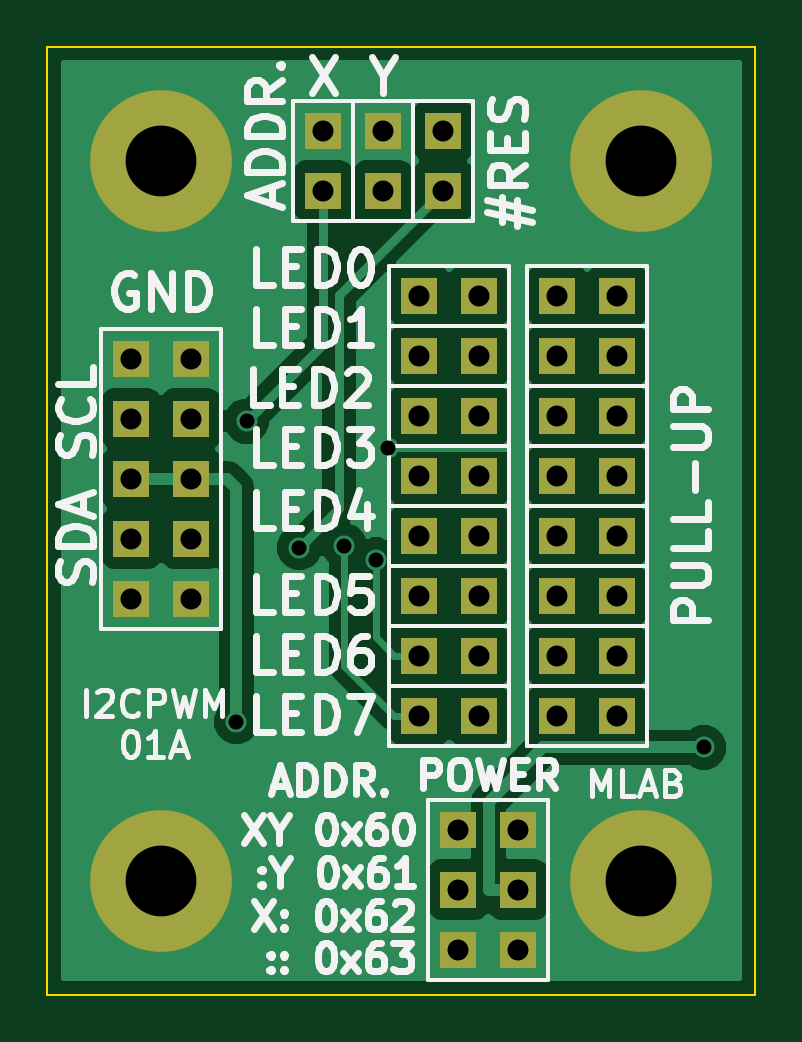
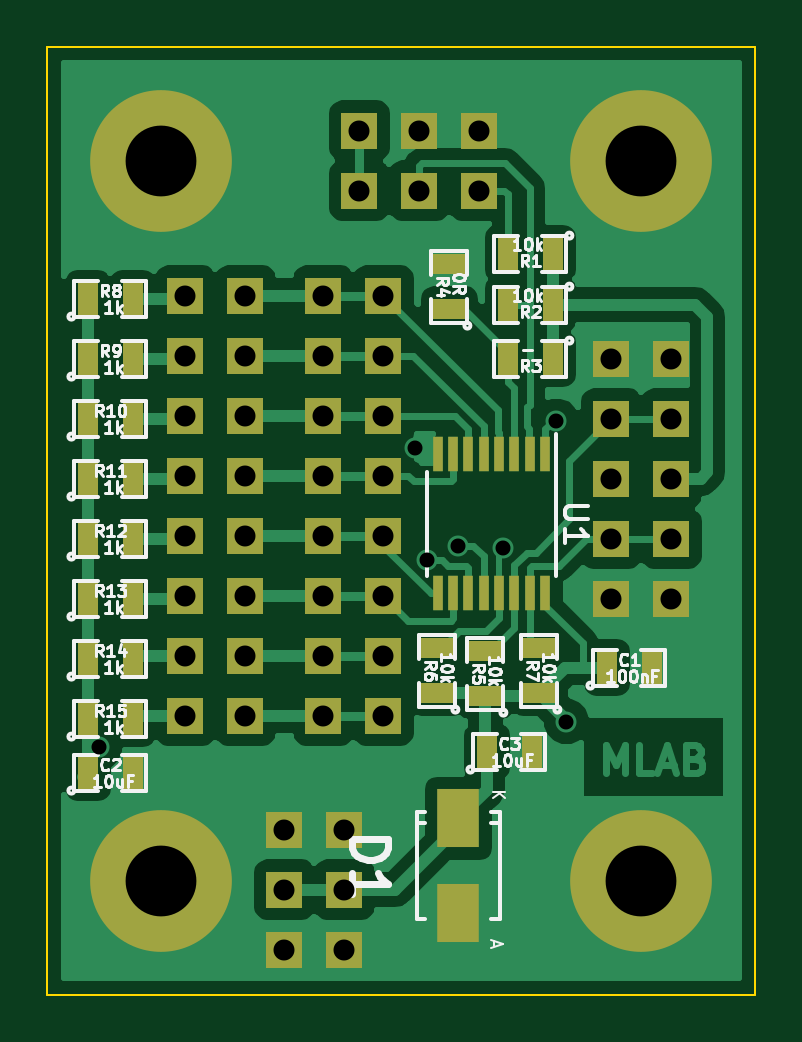
Circuit board: 8 layer files. Board 30.0 x 40.1 mm.
- bottom_copper: I2CPWM01A-B_Cu.gbr (44068 bytes)
- bottom_mask: I2CPWM01A-B_Mask.gbr (3345 bytes)
- bottom_silk: I2CPWM01A-B_SilkS.gbr (50284 bytes)
- outline: I2CPWM01A-Edge_Cuts.gbr (530 bytes)
- top_copper: I2CPWM01A-F_Cu.gbr (38073 bytes)
- top_mask: I2CPWM01A-F_Mask.gbr (1823 bytes)
- top_silk: I2CPWM01A-F_SilkS.gbr (50584 bytes)
- drill: I2CPWM01A.drl (1112 bytes)

=== bottom_copper: I2CPWM01A-B_Cu.gbr (44068 bytes, source omitted) ===
=== bottom_mask: I2CPWM01A-B_Mask.gbr ===
G04 This is an RS-274x file exported by *
G04 gerbv version 2.6.1 *
G04 More information is available about gerbv at *
G04 http://gerbv.geda-project.org/ *
G04 --End of header info--*
%MOIN*%
%FSLAX34Y34*%
%IPPOS*%
G04 --Define apertures--*
%ADD10C,0.0118*%
%ADD11R,0.0600X0.0600*%
%ADD12R,0.0350X0.0550*%
%ADD13C,0.2362*%
%ADD14R,0.0177X0.0591*%
%ADD15R,0.0550X0.0350*%
%ADD16R,0.0709X0.0984*%
G04 --Start main section--*
G54D11*
G01X0007950Y0000850D03*
G01X0006950Y0000850D03*
G01X0007950Y0001850D03*
G01X0006950Y0001850D03*
G01X0007950Y0002850D03*
G01X0006950Y0002850D03*
G01X0008600Y0010750D03*
G01X0009600Y0010750D03*
G54D12*
G01X0004575Y0004150D03*
G01X0003825Y0004150D03*
G54D13*
G01X0010000Y0014000D03*
G54D14*
G01X0003604Y0009111D03*
G01X0003860Y0009111D03*
G01X0004116Y0009111D03*
G01X0004372Y0009111D03*
G01X0004628Y0009111D03*
G01X0004884Y0009111D03*
G01X0005140Y0009111D03*
G01X0005396Y0009111D03*
G01X0005396Y0006789D03*
G01X0005140Y0006789D03*
G01X0004884Y0006789D03*
G01X0004628Y0006789D03*
G01X0004372Y0006789D03*
G01X0004116Y0006789D03*
G01X0003860Y0006789D03*
G01X0003604Y0006789D03*
G54D12*
G01X0011225Y0004700D03*
G01X0010475Y0004700D03*
G01X0011225Y0005700D03*
G01X0010475Y0005700D03*
G01X0011225Y0006700D03*
G01X0010475Y0006700D03*
G01X0011225Y0007700D03*
G01X0010475Y0007700D03*
G01X0011225Y0008700D03*
G01X0010475Y0008700D03*
G01X0011225Y0009700D03*
G01X0010475Y0009700D03*
G01X0011225Y0010700D03*
G01X0010475Y0010700D03*
G01X0011225Y0011700D03*
G01X0010475Y0011700D03*
G54D15*
G01X0003700Y0005125D03*
G01X0003700Y0005875D03*
G01X0005400Y0005125D03*
G01X0005400Y0005875D03*
G01X0004600Y0005075D03*
G01X0004600Y0005825D03*
G01X0005200Y0011525D03*
G01X0005200Y0012275D03*
G54D12*
G01X0003475Y0010700D03*
G01X0004225Y0010700D03*
G01X0003475Y0011600D03*
G01X0004225Y0011600D03*
G01X0003475Y0012450D03*
G01X0004225Y0012450D03*
G54D13*
G01X0002000Y0014000D03*
G01X0010000Y0002000D03*
G01X0002000Y0002000D03*
G54D11*
G01X0006300Y0004750D03*
G01X0007300Y0004750D03*
G01X0006300Y0005750D03*
G01X0007300Y0005750D03*
G01X0006300Y0006750D03*
G01X0007300Y0006750D03*
G01X0006300Y0007750D03*
G01X0007300Y0007750D03*
G01X0006300Y0008750D03*
G01X0007300Y0008750D03*
G01X0006300Y0009750D03*
G01X0007300Y0009750D03*
G01X0006300Y0010750D03*
G01X0007300Y0010750D03*
G01X0006300Y0011750D03*
G01X0007300Y0011750D03*
G01X0008600Y0004750D03*
G01X0009600Y0004750D03*
G01X0008600Y0005750D03*
G01X0009600Y0005750D03*
G01X0008600Y0006750D03*
G01X0009600Y0006750D03*
G01X0008600Y0007750D03*
G01X0009600Y0007750D03*
G01X0008600Y0008750D03*
G01X0009600Y0008750D03*
G01X0008600Y0009750D03*
G01X0009600Y0009750D03*
G01X0008600Y0011750D03*
G01X0009600Y0011750D03*
G01X0006700Y0013500D03*
G01X0006700Y0014500D03*
G01X0002500Y0006700D03*
G01X0001500Y0006700D03*
G01X0002500Y0007700D03*
G01X0001500Y0007700D03*
G01X0002500Y0008700D03*
G01X0001500Y0008700D03*
G01X0002500Y0009700D03*
G01X0001500Y0009700D03*
G01X0002500Y0010700D03*
G01X0001500Y0010700D03*
G01X0005700Y0014500D03*
G01X0005700Y0013500D03*
G01X0004700Y0014500D03*
G01X0004700Y0013500D03*
G54D16*
G01X0005050Y0001463D03*
G01X0005050Y0003037D03*
G54D12*
G01X0011225Y0003800D03*
G01X0010475Y0003800D03*
G01X0002575Y0005550D03*
G01X0001825Y0005550D03*
M02*

=== bottom_silk: I2CPWM01A-B_SilkS.gbr (50284 bytes, source omitted) ===
=== outline: I2CPWM01A-Edge_Cuts.gbr ===
G04 This is an RS-274x file exported by *
G04 gerbv version 2.6.1 *
G04 More information is available about gerbv at *
G04 http://gerbv.geda-project.org/ *
G04 --End of header info--*
%MOIN*%
%FSLAX34Y34*%
%IPPOS*%
G04 --Define apertures--*
%ADD10C,0.0118*%
%ADD11C,0.0039*%
G04 --Start main section--*
G54D11*
G01X0000100Y0000100D02*
G01X0000100Y0015900D01*
G01X0000100Y0000100D02*
G01X0011900Y0000100D01*
G01X0000100Y0015900D02*
G01X0011900Y0015900D01*
G01X0011900Y0000100D02*
G01X0011900Y0015900D01*
M02*

=== top_copper: I2CPWM01A-F_Cu.gbr (38073 bytes, source omitted) ===
=== top_mask: I2CPWM01A-F_Mask.gbr ===
G04 This is an RS-274x file exported by *
G04 gerbv version 2.6.1 *
G04 More information is available about gerbv at *
G04 http://gerbv.geda-project.org/ *
G04 --End of header info--*
%MOIN*%
%FSLAX34Y34*%
%IPPOS*%
G04 --Define apertures--*
%ADD10C,0.0118*%
%ADD11R,0.0600X0.0600*%
%ADD12C,0.2362*%
G04 --Start main section--*
G54D11*
G01X0007950Y0000850D03*
G01X0006950Y0000850D03*
G01X0007950Y0001850D03*
G01X0006950Y0001850D03*
G01X0007950Y0002850D03*
G01X0006950Y0002850D03*
G01X0008600Y0010750D03*
G01X0009600Y0010750D03*
G54D12*
G01X0010000Y0014000D03*
G01X0002000Y0014000D03*
G01X0010000Y0002000D03*
G01X0002000Y0002000D03*
G54D11*
G01X0006300Y0004750D03*
G01X0007300Y0004750D03*
G01X0006300Y0005750D03*
G01X0007300Y0005750D03*
G01X0006300Y0006750D03*
G01X0007300Y0006750D03*
G01X0006300Y0007750D03*
G01X0007300Y0007750D03*
G01X0006300Y0008750D03*
G01X0007300Y0008750D03*
G01X0006300Y0009750D03*
G01X0007300Y0009750D03*
G01X0006300Y0010750D03*
G01X0007300Y0010750D03*
G01X0006300Y0011750D03*
G01X0007300Y0011750D03*
G01X0008600Y0004750D03*
G01X0009600Y0004750D03*
G01X0008600Y0005750D03*
G01X0009600Y0005750D03*
G01X0008600Y0006750D03*
G01X0009600Y0006750D03*
G01X0008600Y0007750D03*
G01X0009600Y0007750D03*
G01X0008600Y0008750D03*
G01X0009600Y0008750D03*
G01X0008600Y0009750D03*
G01X0009600Y0009750D03*
G01X0008600Y0011750D03*
G01X0009600Y0011750D03*
G01X0006700Y0013500D03*
G01X0006700Y0014500D03*
G01X0002500Y0006700D03*
G01X0001500Y0006700D03*
G01X0002500Y0007700D03*
G01X0001500Y0007700D03*
G01X0002500Y0008700D03*
G01X0001500Y0008700D03*
G01X0002500Y0009700D03*
G01X0001500Y0009700D03*
G01X0002500Y0010700D03*
G01X0001500Y0010700D03*
G01X0005700Y0014500D03*
G01X0005700Y0013500D03*
G01X0004700Y0014500D03*
G01X0004700Y0013500D03*
M02*

=== top_silk: I2CPWM01A-F_SilkS.gbr (50584 bytes, source omitted) ===
=== drill: I2CPWM01A.drl ===
M48
INCH,TZ
T10C0.025
T11C0.035
T12C0.118
%
T10
X003250Y004650
X003420Y009660
X004300Y007550
X005049Y007577
X005572Y007344
X005780Y009215
X011040Y004220
T11
X001500Y010700
X001500Y009700
X001500Y008700
X001500Y007700
X001500Y006700
X002500Y010700
X002500Y009700
X002500Y008700
X002500Y007700
X002500Y006700
X004700Y014500
X004700Y013500
X005700Y014500
X005700Y013500
X006300Y011750
X006300Y010750
X006300Y009750
X006300Y008750
X006300Y007750
X006300Y006750
X006300Y005750
X006300Y004750
X006700Y014500
X006700Y013500
X006950Y002850
X006950Y001850
X006950Y000850
X007300Y011750
X007300Y010750
X007300Y009750
X007300Y008750
X007300Y007750
X007300Y006750
X007300Y005750
X007300Y004750
X007950Y002850
X007950Y001850
X007950Y000850
X008600Y011750
X008600Y010750
X008600Y009750
X008600Y008750
X008600Y007750
X008600Y006750
X008600Y005750
X008600Y004750
X009600Y011750
X009600Y010750
X009600Y009750
X009600Y008750
X009600Y007750
X009600Y006750
X009600Y005750
X009600Y004750
T12
X002000Y014000
X002000Y002000
X010000Y014000
X010000Y002000
M30


